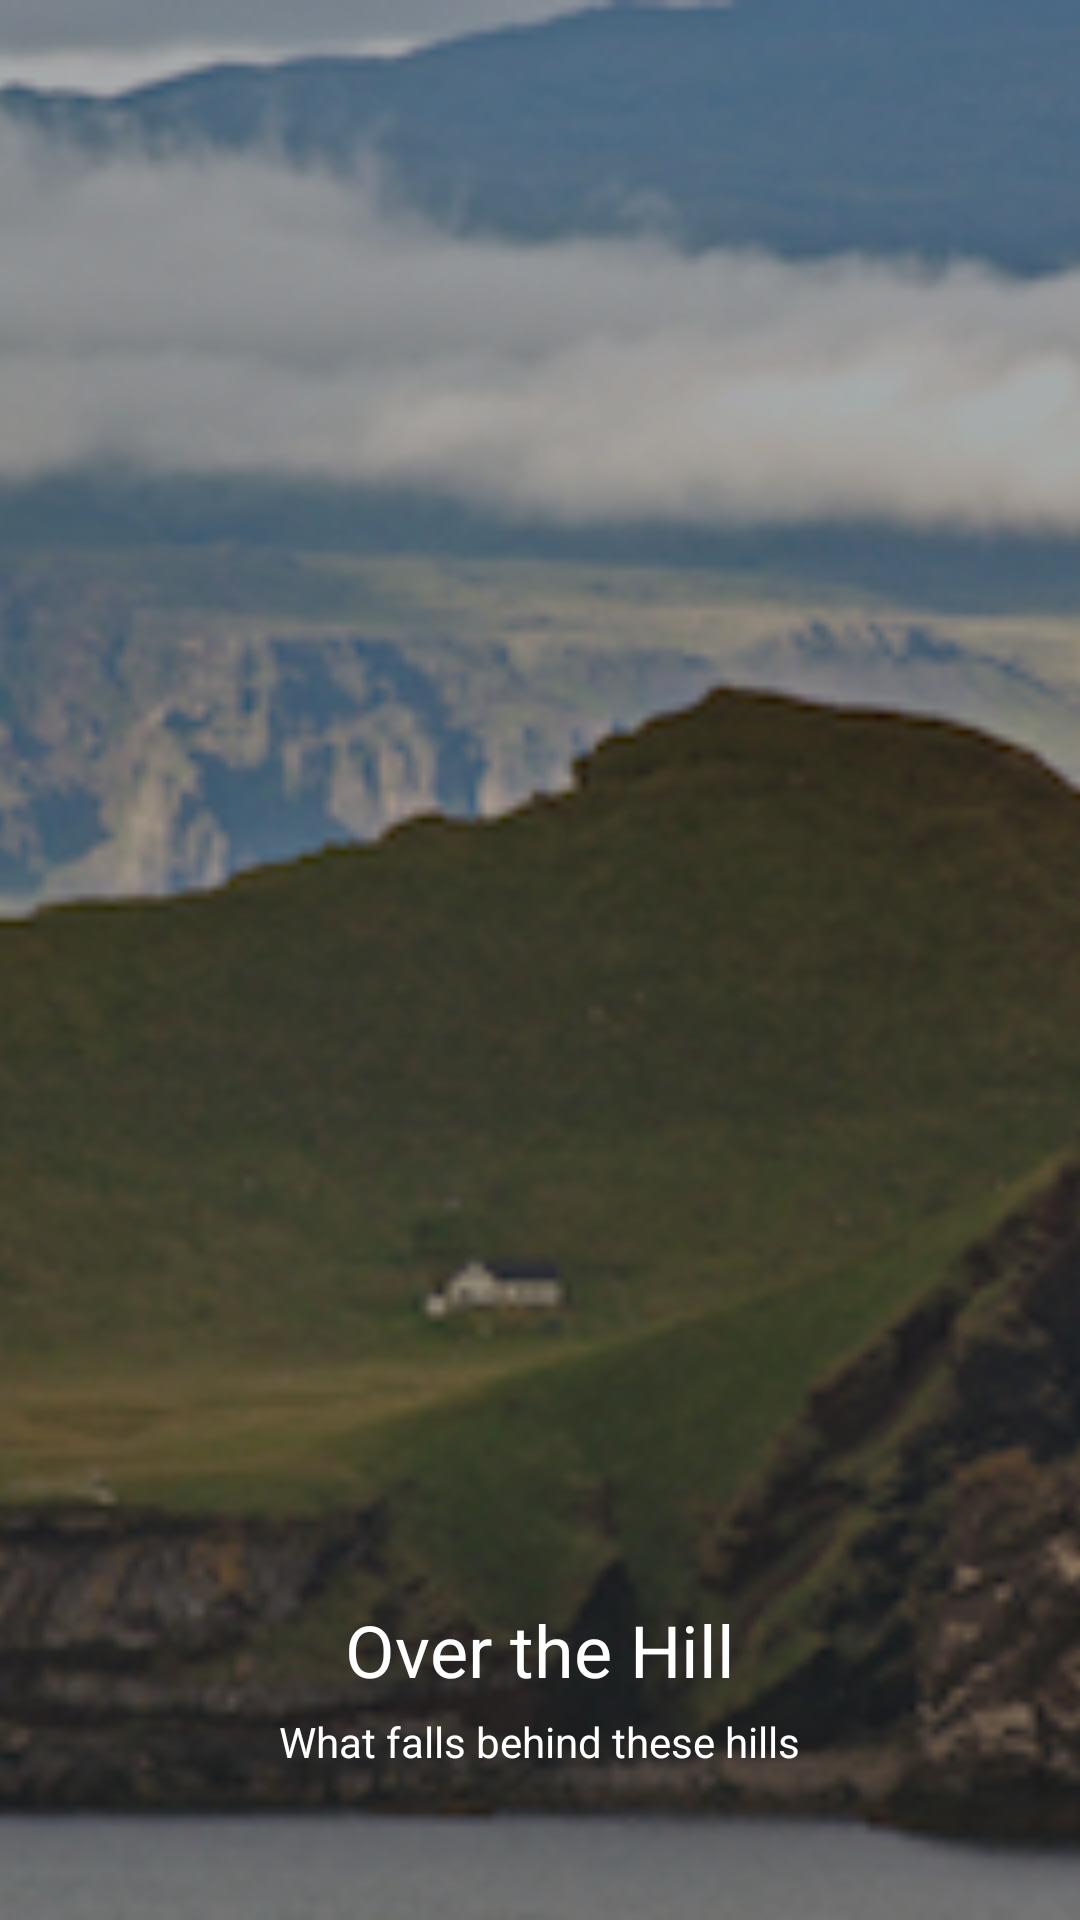

Reconstruct the res/layout file that produces this screen, plus the resources it refers to.
<!-- AndroidManifest.xml: fallback theme Theme.MaterialComponents.DayNight.NoActionBar -->
<!-- res/layout/featured_film_4.xml -->
<?xml version="1.0" encoding="utf-8"?>
<RelativeLayout xmlns:android="http://schemas.android.com/apk/res/android"
    android:id="@+id/featuredFilmFour"
    android:layout_width="match_parent"
    android:layout_height="match_parent">

    <ImageView
        android:id="@+id/feature_film_three_image_view"
        android:layout_width="match_parent"
        android:layout_height="match_parent"
        android:scaleType="centerCrop"
        android:src="@drawable/background_four" />

    <View
        android:layout_width="match_parent"
        android:layout_height="match_parent"
        android:background="#55000000" />

    <TextView
        android:id="@+id/image_num_textview"
        android:layout_width="wrap_content"
        android:layout_height="wrap_content"
        android:layout_alignParentBottom="true"
        android:layout_centerHorizontal="true"
        android:layout_marginBottom="50dp"
        android:layout_marginTop="5dp"
        android:text="@string/what_falls_behind_these_hills"
        android:textColor="#ffffff" />

    <TextView
        android:layout_width="wrap_content"
        android:layout_height="wrap_content"
        android:layout_above="@id/image_num_textview"
        android:layout_centerHorizontal="true"
        android:text="@string/over_the_hill"
        android:textColor="#ffffff"
        android:textSize="24sp" />

</RelativeLayout>
<!-- resources referenced by this layout -->
<resources>
  <!-- drawable background_four: jpg bitmap (drawable, 66026 bytes) -->
  <string name="over_the_hill">Over the Hill</string>
  <string name="what_falls_behind_these_hills">What falls behind these hills</string>
</resources>
